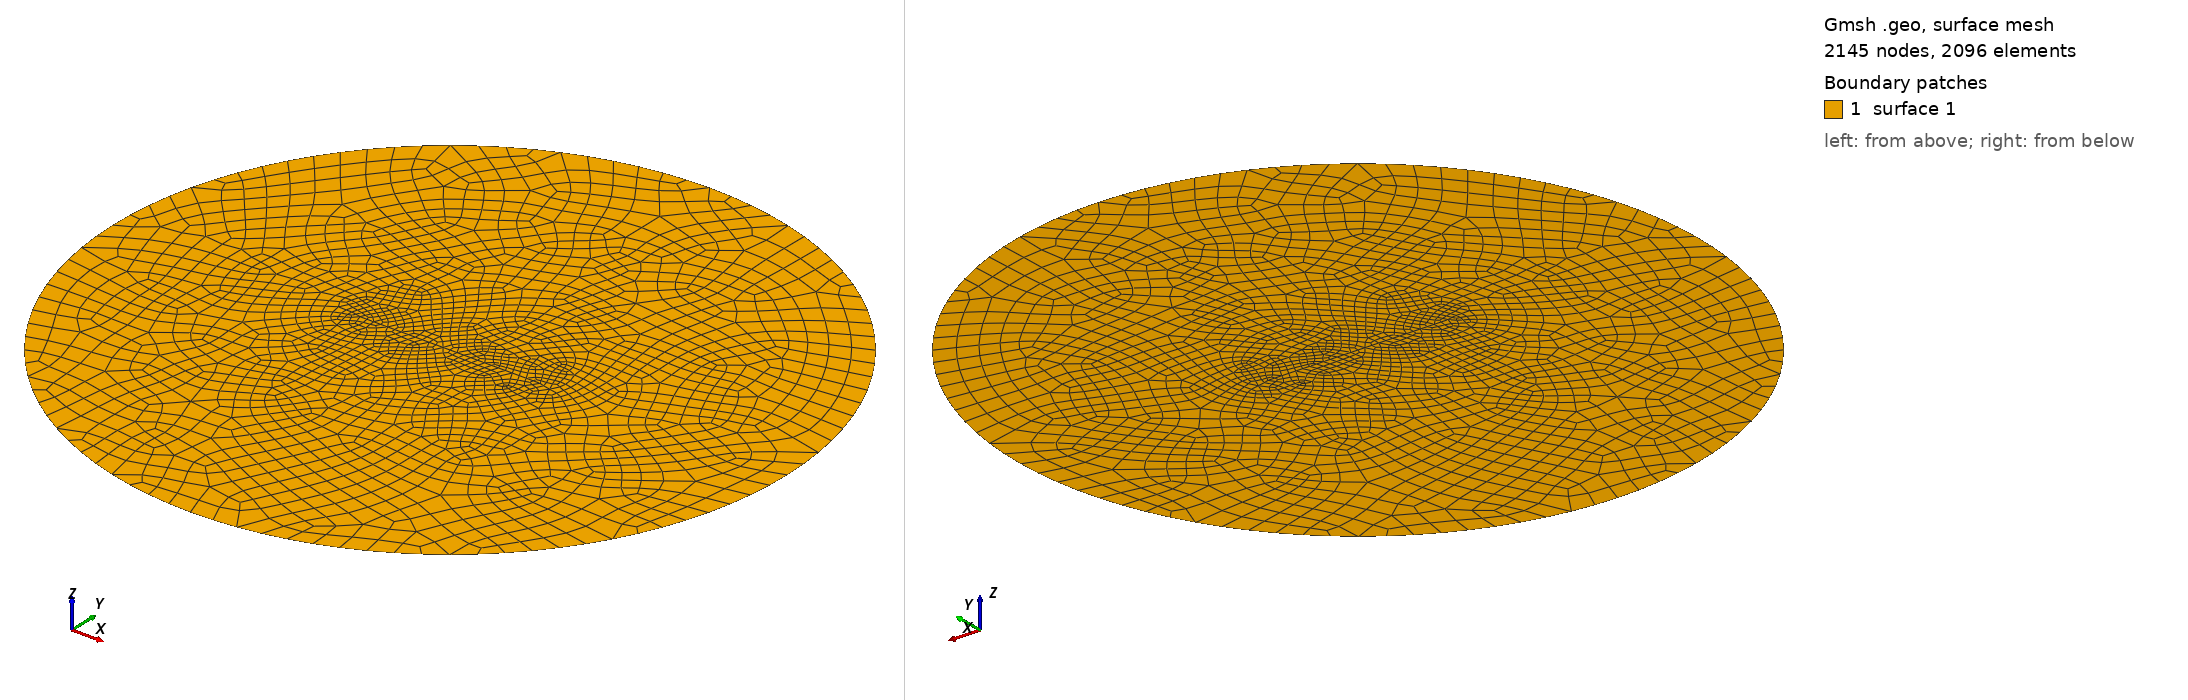

Gmsh geometry script, surface-meshed: 2145 nodes, 2096 surface elements. Boundary patches (legend numbers): 1 surface 1. Left view from above one corner, right view from below the opposite corner. The script declares no physical surfaces, so the legend lists its geometric surfaces. The drawing asked Gmsh for element sizes between 1% and 20% of the model's largest extent; the script's own settings can give other sizes.

=== tpv5_2d_circ.geo (drawn) ===
//+
SetFactory("OpenCASCADE");
faultsize = 150;
boundsize = 10e3;
Point(1) = {-40e3, 0, 0, 1.0};
Point(2) = {+40e3, 0, 0, 1.0};
Line(1) = {1, 2};
Circle(4) = {0, 0, 0, 150e3, 0, 2*Pi};
Curve Loop(1) = {4};
Surface(1) = {1};
//+
BooleanFragments{ Surface{1}; Delete; }{ Curve{1}; Delete; }

MeshSize {:} = boundsize;
MeshSize {1,2} = faultsize;

// "Frontal-Delaunay" 2D meshing algorithm (Mesh.Algorithm = 6)
// usually leads to the highest quality meshes, the
// "Delaunay" algorithm (Mesh.Algorithm = 5) will handle complex mesh size


//Mesh.Algorithm = 6; // Frontal-Delaunay
Mesh.Algorithm = 9; //  Packing of Parallelograms
// Mesh recombination algorithm (0: simple, 1: blossom, 2: simple full-quad, 3: blossom full-quad)
Mesh.RecombinationAlgorithm = 2;
Mesh.RecombineAll = 1;

//Mesh.SubdivisionAlgorithm = 1;
//Mesh subdivision algorithm (0: none, 1: all quadrangles, 2: all hexahedra, 3:barycentric)
//RefineMesh;
//Physical Surface("fault") = {1};

//
Field[1] = Distance;
Field[1].CurvesList = {1};

// Matheval field
Field[2] = MathEval;
Field[2].F = Sprintf("0.0000*F1 +((F1-0e3)/0.25e3)^2 + %g", faultsize);

//// Equivalent of propagation size on element
Field[3] = Threshold;
Field[3].IField = 1;
Field[3].LcMin = faultsize*2;
Field[3].LcMax = faultsize*10;
Field[3].DistMin = faultsize*2;
Field[3].DistMax = 50*faultsize+0.001;

//
Field[4] = Min;
Field[4].FieldsList = {2,3};
Background Field = 2;
